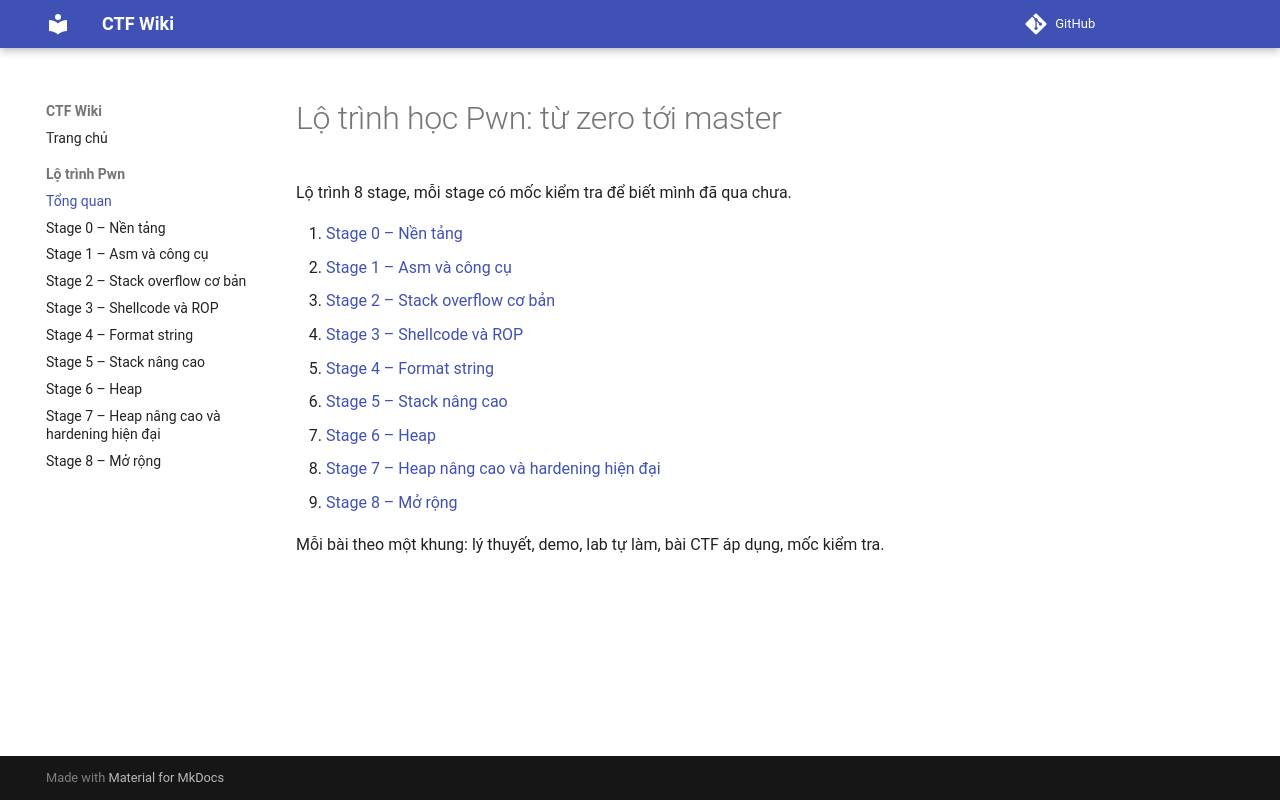

repository: khoahaaoj/ctf-wiki · page: pwn/index.html · generator: mkdocs

# Lộ trình học Pwn: từ zero tới master

Lộ trình 8 stage, mỗi stage có mốc kiểm tra để biết mình đã qua chưa.

0. [Stage 0 – Nền tảng](stage-0-nen-tang.md)
1. [Stage 1 – Asm và công cụ](stage-1-asm-cong-cu.md)
2. [Stage 2 – Stack overflow cơ bản](stage-2-stack-overflow.md)
3. [Stage 3 – Shellcode và ROP](stage-3-shellcode-rop.md)
4. [Stage 4 – Format string](stage-4-format-string.md)
5. [Stage 5 – Stack nâng cao](stage-5-stack-nang-cao.md)
6. [Stage 6 – Heap](stage-6-heap.md)
7. [Stage 7 – Heap nâng cao và hardening hiện đại](stage-7-heap-nang-cao.md)
8. [Stage 8 – Mở rộng](stage-8-mo-rong.md)

Mỗi bài theo một khung: lý thuyết, demo, lab tự làm, bài CTF áp dụng, mốc kiểm tra.
